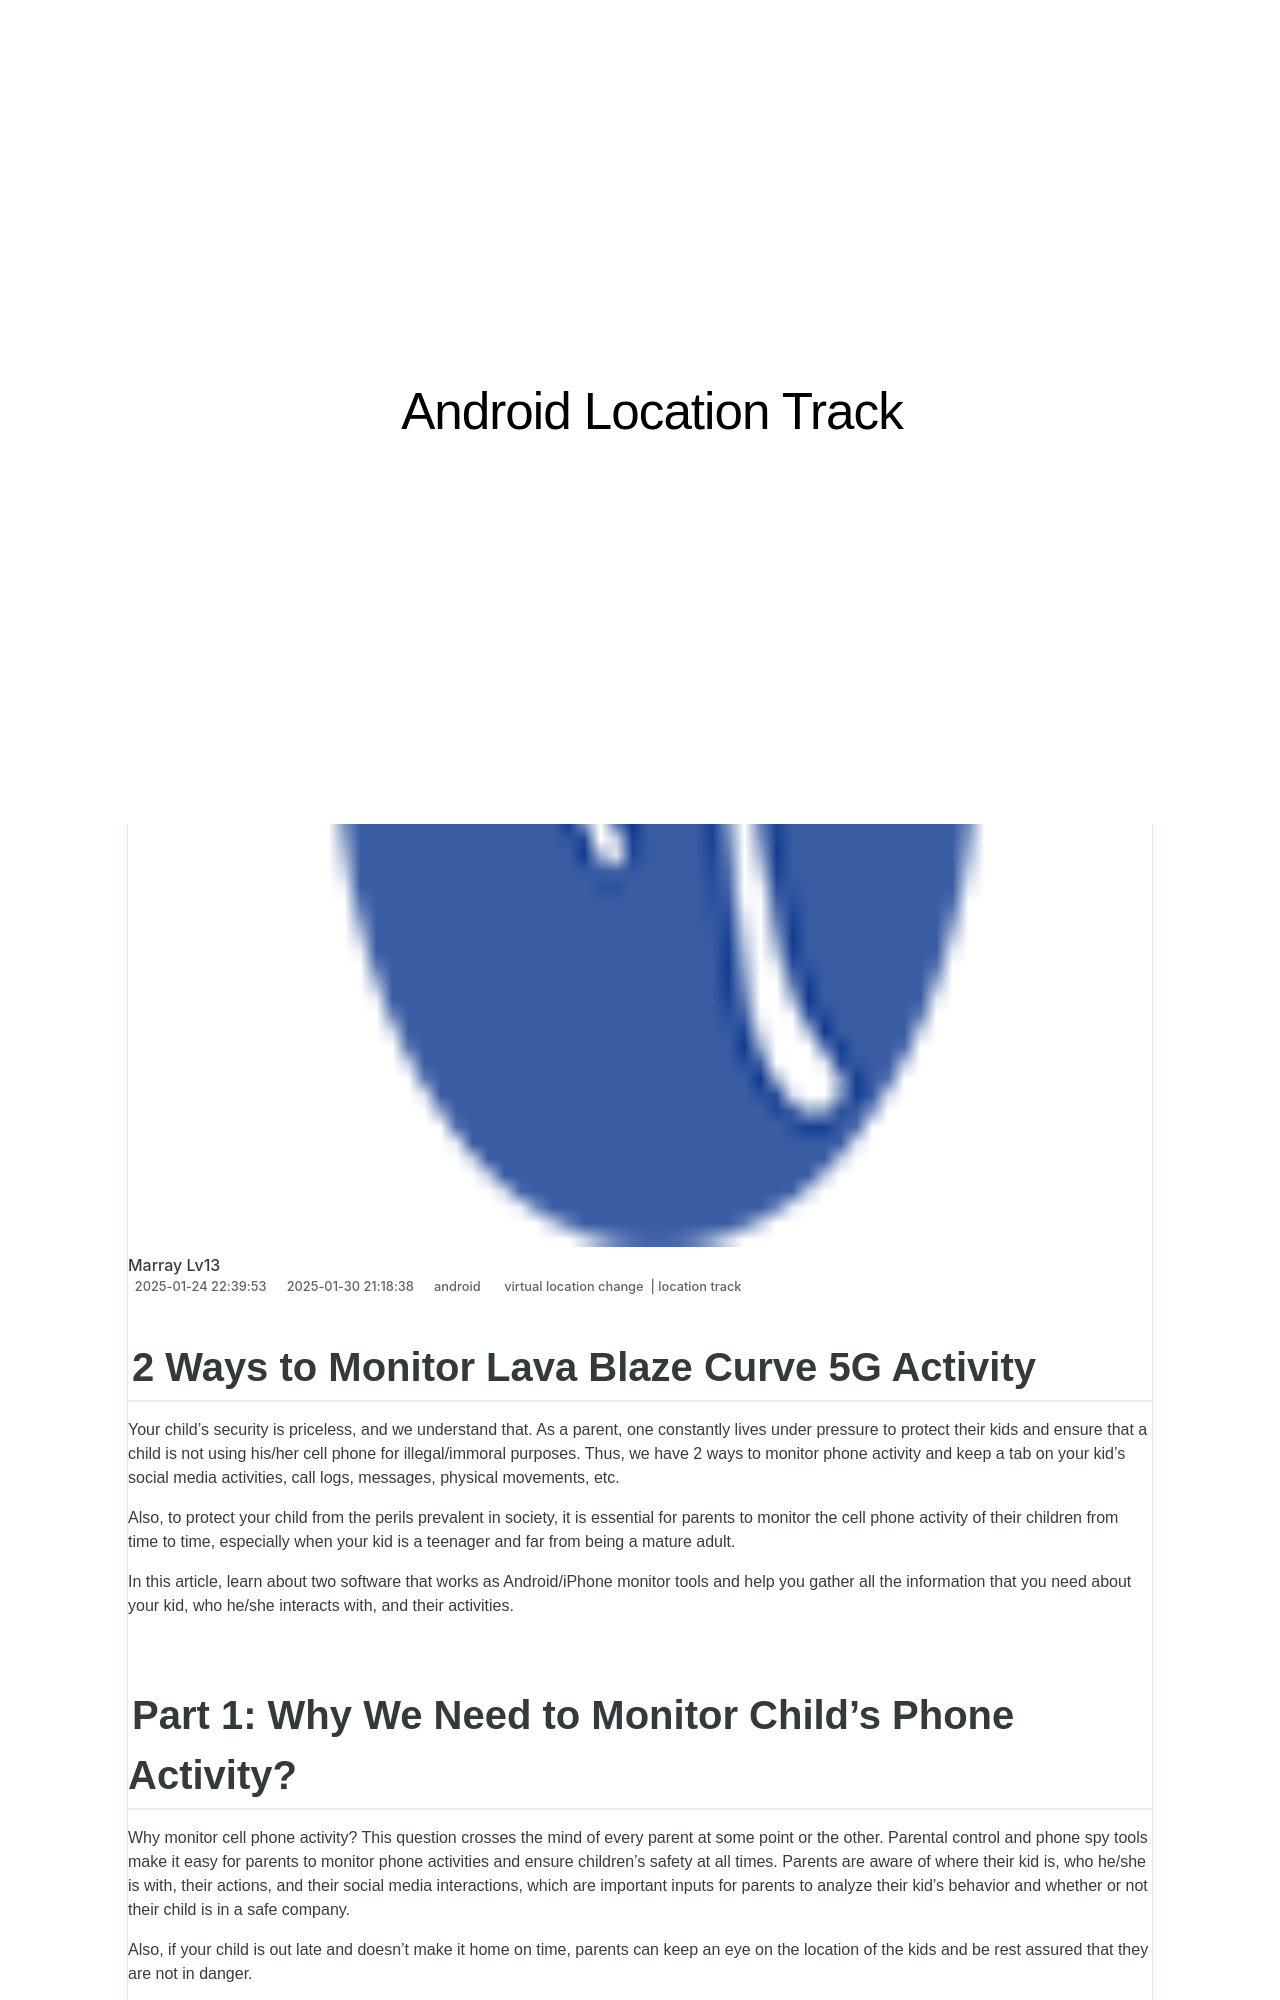

repository: techidaily/site-android-location-track · page: 2-ways-to-monitor-lava-blaze-curve-5g-activity-drfone-by-drfone-virtual-android/index.html · generator: jekyll

---
title: 2 Ways to Monitor Lava Blaze Curve 5G Activity | Dr.fone
date: 2025-01-24T22:39:53.099Z
updated: 2025-01-30T21:18:38.365Z
tags: 
  - virtual location change
  - location track
categories:
  - android
description: This article describes 2 Ways to Monitor Lava Blaze Curve 5G Activity
excerpt: This article describes 2 Ways to Monitor Lava Blaze Curve 5G Activity
keywords: Location Track for Blaze Curve 5G,track location
thumbnail: https://thmb.techidaily.com/d0c9b7047797b18daa1e1aa41be92c363eb13ba8f8bfa2b570a90a8bfa430bd1.jpg
---

## 2 Ways to Monitor Lava Blaze Curve 5G Activity

Your child’s security is priceless, and we understand that. As a parent, one constantly lives under pressure to protect their kids and ensure that a child is not using his/her cell phone for illegal/immoral purposes. Thus, we have 2 ways to monitor phone activity and keep a tab on your kid’s social media activities, call logs, messages, physical movements, etc.

Also, to protect your child from the perils prevalent in society, it is essential for parents to monitor the cell phone activity of their children from time to time, especially when your kid is a teenager and far from being a mature adult.

In this article, learn about two software that works as Android/iPhone monitor tools and help you gather all the information that you need about your kid, who he/she interacts with, and their activities.
